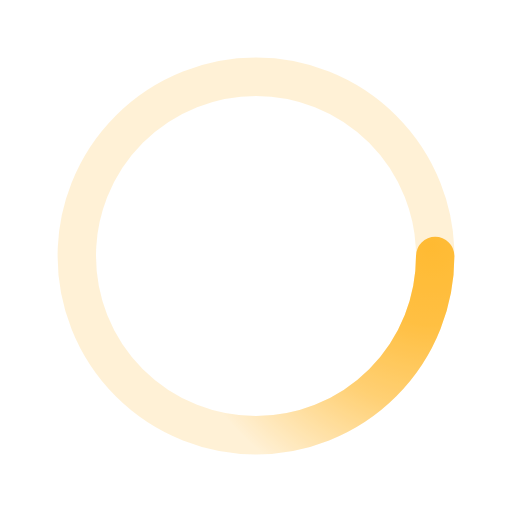
t = 0.00 s
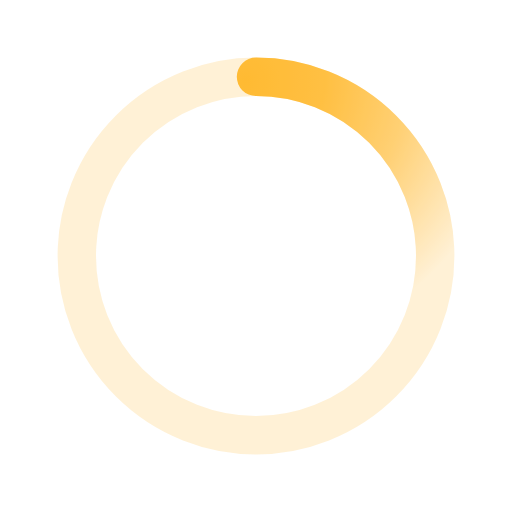
t = 0.50 s
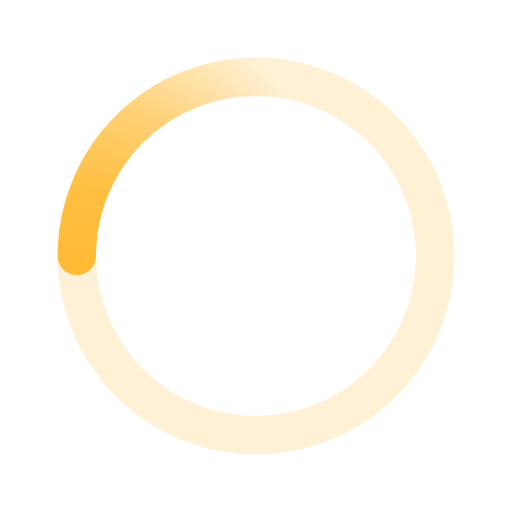
t = 1.00 s
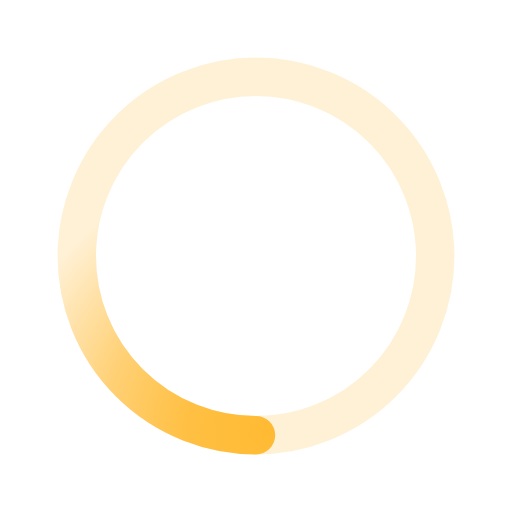
t = 1.50 s

The animated SVG that drew these frames (rendered in a browser with its animation timeline set to each time). Animation: 1 SMIL element (animateTransform=1); one cycle of 2.00 s, repeats indefinitely.

﻿<svg xmlns='http://www.w3.org/2000/svg' viewBox='0 0 200 200'><radialGradient id='a10' cx='.66' fx='.66' cy='.3125' fy='.3125' gradientTransform='scale(1.5)'><stop offset='0' stop-color='#FFBB33'></stop><stop offset='.3' stop-color='#FFBB33' stop-opacity='.9'></stop><stop offset='.6' stop-color='#FFBB33' stop-opacity='.6'></stop><stop offset='.8' stop-color='#FFBB33' stop-opacity='.3'></stop><stop offset='1' stop-color='#FFBB33' stop-opacity='0'></stop></radialGradient><circle transform-origin='center' fill='none' stroke='url(#a10)' stroke-width='15' stroke-linecap='round' stroke-dasharray='200 1000' stroke-dashoffset='0' cx='100' cy='100' r='70'><animateTransform type='rotate' attributeName='transform' calcMode='spline' dur='2' values='360;0' keyTimes='0;1' keySplines='0 0 1 1' repeatCount='indefinite'></animateTransform></circle><circle transform-origin='center' fill='none' opacity='.2' stroke='#FFBB33' stroke-width='15' stroke-linecap='round' cx='100' cy='100' r='70'></circle></svg>